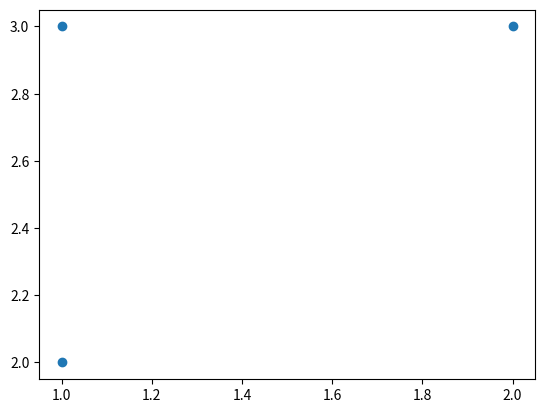

Write Python code to recreate this figure.
from cmath import phase
from math import sqrt
import matplotlib.pyplot as plt

class Point:
    def __init__(self, *args) -> None:
        if isinstance(args[0], Point) or isinstance(args[0], tuple) or isinstance(args[0], list):
            self.x, self.y = args[0][0], args[0][1]
        else:
            self.x, self.y = args[0], args[1]

    def __str__(self) -> str:
        return '(' + str(self.x) + ', ' + str(self.y) + ')'

    def __getitem__(self, coord) -> float:
        if coord < -2 or coord > 1:
            raise IndexError
        return [self.x, self.y][coord]

    def __eq__(self, other) -> bool:
        assert isinstance(other, Point), 'can only compare two instances of Point'
        return self[0] == other[0] and self[1] == other[1]

    def __add__(self, other):
        return Point(self[0] + other[0], self[1] + other[1])

    def __sub__(self, other):
        return Point(self[0] - other[0], self[1] - other[1])

    def __lt__(self, other):
        return self[0] < other[0] or (self[0] == other[0] and self[1] < other[1])

    def angle(self, other) -> float:
        assert isinstance(other, Point), 'given point must be instance of Point'
        assert self != other, 'given point must be different from current point in order to trace a line going through both'
        cpoint = complex(self[0] - other[0], self[1] - other[1])
        return phase(cpoint)

    def distance(self, other) -> float:
        assert isinstance(other, Point), 'given point must be instance of Point'
        diff = self - other
        return sqrt(diff[0]**2 + diff[1]**2)

    def det(self, A, B) -> float:
        assert isinstance(A, Point) and isinstance(B, Point), 'given points must be instances of Point'
        diffA = A - self
        diffB = B - self
        return diffA[0]*diffB[1] - diffB[0]*diffA[1]
    # On remarque que det>0 quand la droite est au-dessus du point courant, =0 quand alignés, <0 quand en dessous.

class PointList:
    def __init__(self, *args) -> None:
        if isinstance(args[0], list) or isinstance(args[0], tuple):
            temp = list(args[0])
            shallow_copy = temp[:]
        else:
            temp = list(args)
            shallow_copy = temp[:]
        self.l = []
        for elt in shallow_copy:
            self.l.append(Point(elt))
        self.l.sort()
        sort_by_angle(self.l)

    def __str__(self) -> str:
        return 'Points:\n - ' + '\n - '.join(str(elt) for elt in self.l)

    def plot(self):
        xs = [elt[0] for elt in self.l]
        ys = [elt[1] for elt in self.l]
        plt.scatter(xs, ys)
        plt.show()

    def extreme(self) -> Point:
        return min(self.l)
    # On remarque quand, pour une instance 'first_list' de PointList, on récupère un point à l'aide de extreme,
    # que ce point est extremal (et notamment minimal) car la relation < définie par (a,b) < (c,d) <=>
    # <=> (a<c) ou (a=c et b<d) est bel et bien une relation d'ordre.


def sort_by_angle(l: list) -> list:
    assert all(isinstance(elt, Point) for elt in l), 'given list must contain only Points'
    temp = l[:]
    temp_point = temp.pop(0)
    temp.sort(key=lambda x: temp_point.angle(x))
    temp = [temp_point] + temp
    return temp


p = Point(1, 3)
q = Point((2, 3))
r = Point(1, 2)
print(p.angle(r))
print(p.distance(r))
print(p.det(q, r))
first_list = PointList(p, q, r)
print(first_list)
print(first_list.extreme())
first_list.plot()
